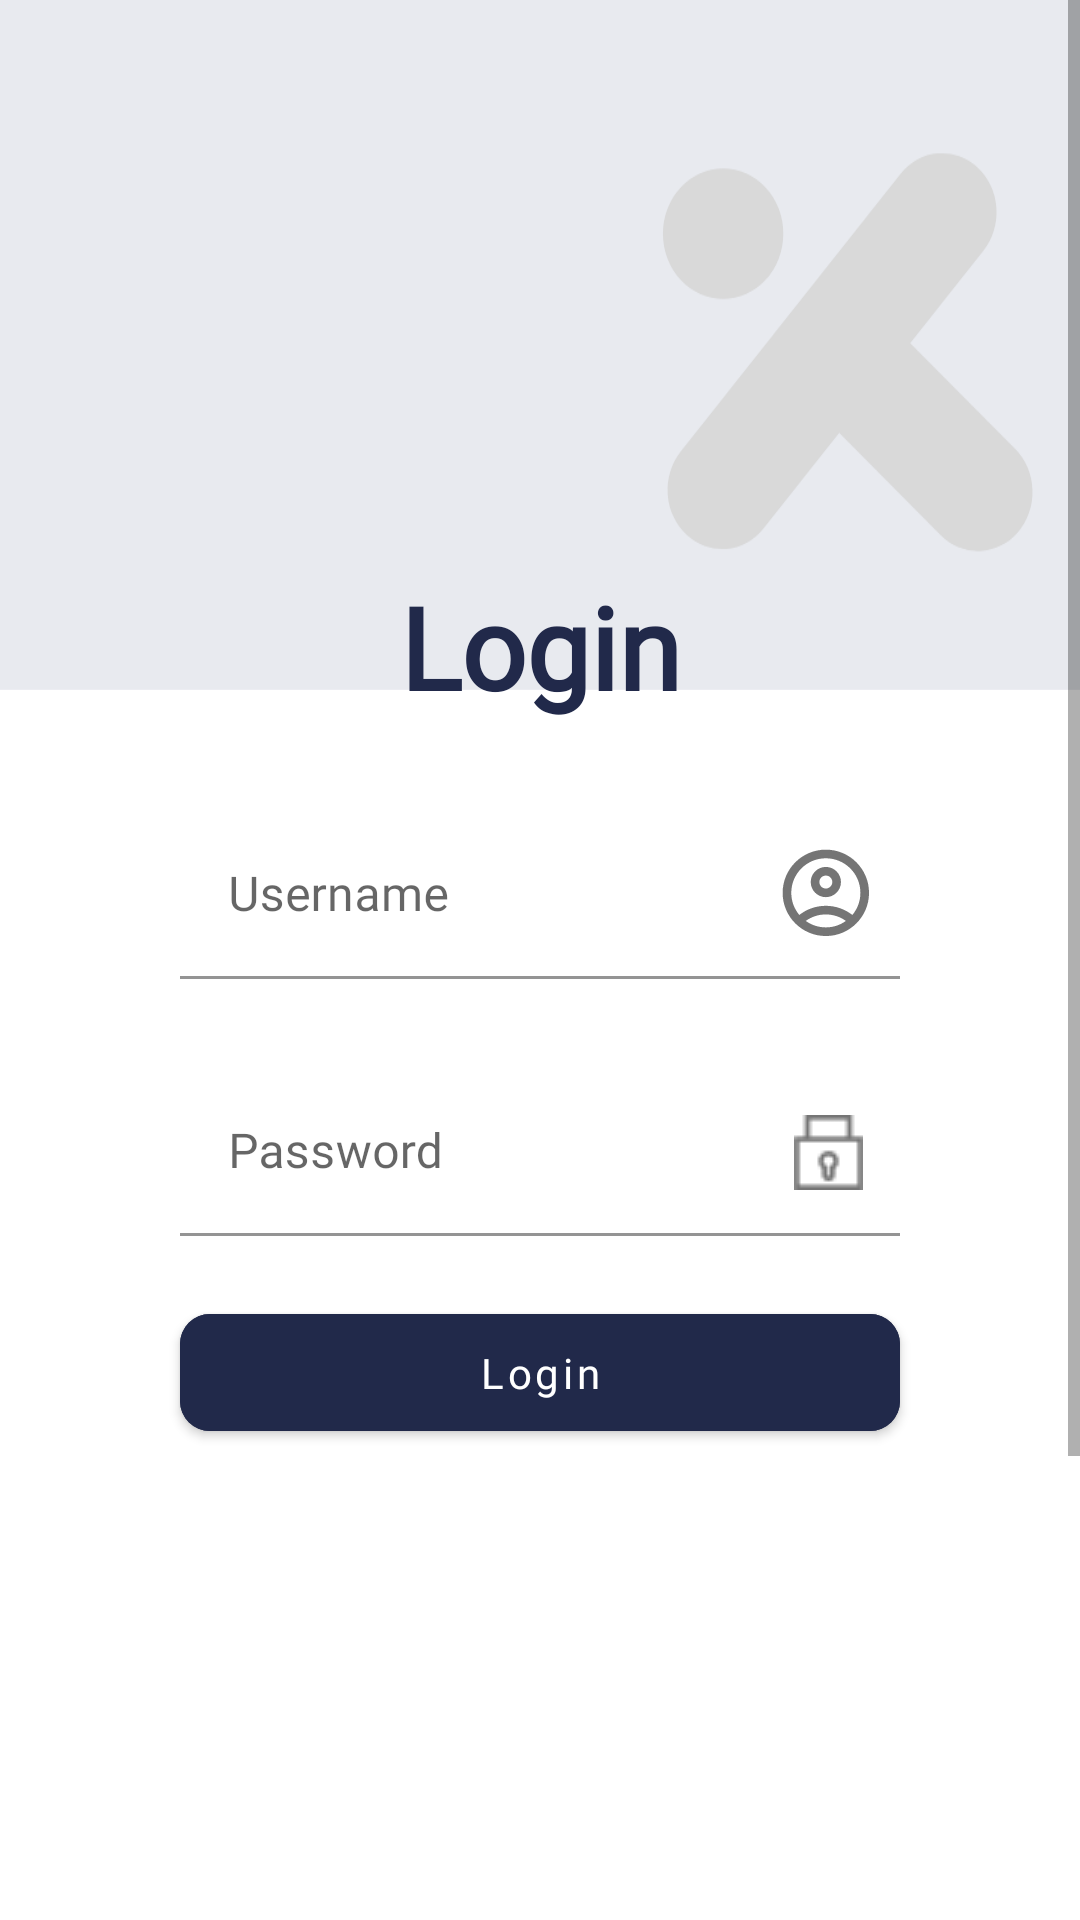

Android layout source for this screen:
<!-- AndroidManifest.xml: application theme Theme.DixonsAsset.NoActionBarAndStatusBar -->
<!-- res/layout/activity_login.xml -->
<?xml version="1.0" encoding="utf-8"?>
<ScrollView xmlns:android="http://schemas.android.com/apk/res/android"
    xmlns:app="http://schemas.android.com/apk/res-auto"
    xmlns:tools="http://schemas.android.com/tools"
    android:layout_width="match_parent"
    android:layout_height="match_parent"
    tools:context=".Auth.Login">

    <RelativeLayout
        android:layout_width="match_parent"
        android:layout_height="match_parent"
        android:background="@drawable/login">

        <TextView
            android:id="@+id/Login_Textview"
            android:layout_width="wrap_content"
            android:layout_height="wrap_content"
            android:layout_alignParentStart="true"
            android:layout_alignParentTop="true"
            android:layout_alignParentEnd="true"
            android:layout_marginTop="190dp"
            android:fontFamily="@font/montserrat"
            android:textStyle="bold"
            android:gravity="center_horizontal"
            android:text="Login"
            android:textColor="@color/primary"
            android:textSize="38sp" />

        <com.google.android.material.textfield.TextInputLayout
            android:id="@+id/TextLayout_Username"
            android:layout_width="match_parent"
            android:layout_height="wrap_content"
            android:layout_below="@+id/Login_Textview"
            android:layout_alignParentStart="true"
            android:layout_alignParentEnd="true"
            android:layout_marginHorizontal="60dp"
            android:layout_marginTop="30dp"
            android:gravity="center_horizontal"
            android:hint="Username"
            app:hintTextColor="@color/primary"
            app:boxStrokeColor="@color/primary"
            app:boxBackgroundColor="@android:color/transparent"
            app:endIconDrawable="@drawable/outline_account_circle_24"
            app:endIconMode="custom">

            <com.google.android.material.textfield.TextInputEditText
                android:id="@+id/TextEdit_Username"
                app:textInputLayoutFocusedRectEnabled="true"
                android:layout_width="match_parent"
                android:layout_height="match_parent"
                android:fontFamily="@font/montserrat"
                android:inputType="textAutoComplete"
                android:textColor="@color/black" />

        </com.google.android.material.textfield.TextInputLayout>

        <com.google.android.material.textfield.TextInputLayout
            android:id="@+id/TextLayout_Password"
            android:layout_width="match_parent"
            android:layout_height="wrap_content"
            android:layout_below="@+id/TextLayout_Username"
            android:layout_alignParentStart="true"
            android:layout_alignParentEnd="true"
            android:layout_marginHorizontal="60dp"
            android:layout_marginTop="30dp"
            app:hintTextColor="@color/primary"
            app:boxStrokeColor="@color/primary"
            android:gravity="center_horizontal"
            android:hint="Password"
            app:boxBackgroundColor="@android:color/transparent"
            app:endIconDrawable="@drawable/shaped_lock_icon"
            app:passwordToggleEnabled="true">

            <com.google.android.material.textfield.TextInputEditText
                android:id="@+id/TextEdit_Password"
                android:layout_width="match_parent"
                android:layout_height="match_parent"
                android:fontFamily="@font/montserrat"
                android:inputType="textPassword"
                android:textColor="@color/black"
                android:typeface="normal" />

        </com.google.android.material.textfield.TextInputLayout>

        <com.google.android.material.button.MaterialButton
            android:id="@+id/button_login"
            android:layout_width="wrap_content"
            android:layout_height="wrap_content"
            android:layout_below="@id/TextLayout_Password"
            android:layout_alignParentStart="true"
            android:layout_alignParentEnd="true"
            android:layout_marginHorizontal="60dp"
            android:layout_marginTop="20dp"
            android:backgroundTint="@color/primary"
            android:fontFamily="@font/montserrat"
            android:gravity="center"
            android:paddingVertical="10dp"
            android:text="Login"
            android:textColor="@color/white"
            android:textAllCaps="false"
            app:cornerRadius="30px" />
































    </RelativeLayout>
</ScrollView>
<!-- resources referenced by this layout -->
<resources>
  <color name="black">#FF000000</color>
  <color name="primary">#FF21294A</color>
  <color name="secondary">#FFD9D9D9</color>
  <color name="white">#FFFFFFFF</color>
  <!-- drawable login (drawable) -->
  <vector xmlns:android="http://schemas.android.com/apk/res/android"
      android:width="390dp"
      android:height="844dp"
      android:viewportWidth="390"
      android:viewportHeight="844">
    <group>
      <clip-path
          android:pathData="M0,0h390v844h-390z"/>
      <path
          android:pathData="M0,0h390v844h-390z"
          android:fillColor="#ffffff"/>
      <path
          android:pathData="M0,0h390v230h-390z"
          android:fillColor="#E8EAEF"/>
      <path
          android:pathData="M367.58,177.38L367.58,177.38A19.68,19.68 87.9,0 1,339.77 178.4L290.64,132.75A19.68,19.68 87.9,0 1,289.63 104.94L289.63,104.94A19.68,19.68 87.9,0 1,317.44 103.92L366.56,149.57A19.68,19.68 87.9,0 1,367.58 177.38z"
          android:fillColor="#D9D9D9"/>
      <path
          android:pathData="M261.12,77.9m-21.72,0a21.72,21.72 0,1 1,43.45 0a21.72,21.72 0,1 1,-43.45 0"
          android:fillColor="#D9D9D9"/>
      <path
          android:pathData="M353,55.82L353,55.82A19.68,19.68 85.63,0 1,355.11 83.56L275.68,176.13A19.68,19.68 85.63,0 1,247.93 178.25L247.93,178.25A19.68,19.68 85.63,0 1,245.81 150.5L325.25,57.93A19.68,19.68 85.63,0 1,353 55.82z"
          android:fillColor="#D9D9D9"/>
    </group>
  </vector>
  <!-- drawable outline_account_circle_24 (drawable) -->
  <vector android:autoMirrored="true" android:height="36dp"
      android:tint="#979797" android:viewportHeight="25"
      android:viewportWidth="25" android:width="36dp" xmlns:android="http://schemas.android.com/apk/res/android">
      <path android:fillColor="@android:color/white" android:pathData="M12,2C6.48,2 2,6.48 2,12s4.48,10 10,10s10,-4.48 10,-10S17.52,2 12,2zM7.35,18.5C8.66,17.56 10.26,17 12,17s3.34,0.56 4.65,1.5C15.34,19.44 13.74,20 12,20S8.66,19.44 7.35,18.5zM18.14,17.12L18.14,17.12C16.45,15.8 14.32,15 12,15s-4.45,0.8 -6.14,2.12l0,0C4.7,15.73 4,13.95 4,12c0,-4.42 3.58,-8 8,-8s8,3.58 8,8C20,13.95 19.3,15.73 18.14,17.12z"/>
      <path android:fillColor="@android:color/white" android:pathData="M12,6c-1.93,0 -3.5,1.57 -3.5,3.5S10.07,13 12,13s3.5,-1.57 3.5,-3.5S13.93,6 12,6zM12,11c-0.83,0 -1.5,-0.67 -1.5,-1.5S11.17,8 12,8s1.5,0.67 1.5,1.5S12.83,11 12,11z"/>
  </vector>
  <!-- drawable shaped_lock_icon: png bitmap (drawable, 450 bytes) -->
  <style name="Theme.DixonsAsset.NoActionBarAndStatusBar">
          <item name="windowActionBar">false</item>
          <item name="windowNoTitle">true</item>
          <item name="android:windowTranslucentStatus">true</item>
          <item name="android:windowTranslucentNavigation">true</item>
          <item name="android:fitsSystemWindows">true</item>
      </style>
</resources>
